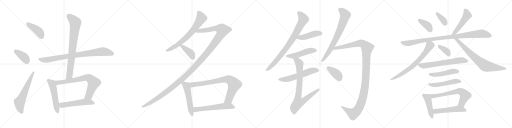
t = 0.00 s
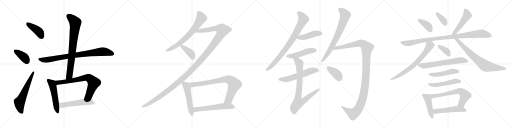
t = 5.32 s
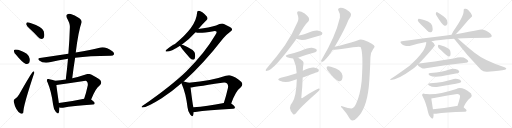
t = 10.64 s
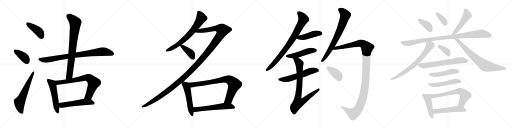
t = 15.96 s
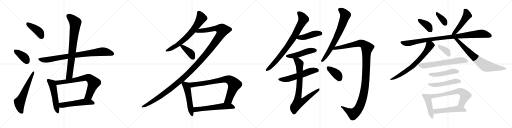
t = 21.28 s
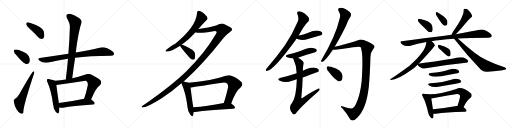
t = 26.60 s

The animated SVG that drew these frames (rendered in a browser with its animation timeline set to each time). Animation: 35 CSS @keyframes rules; one cycle of 26.60 s.

<svg version="1.1" viewBox="0 0 4096 1024" xmlns="http://www.w3.org/2000/svg">
  <g stroke="lightgray" stroke-dasharray="1,1" stroke-width="1" transform="scale(4, 4)">
    <line x1="0" y1="0" x2="256" y2="256"></line>
    <line x1="256" y1="0" x2="0" y2="256"></line>
    <line x1="128" y1="0" x2="128" y2="256"></line>
    <line x1="0" y1="128" x2="256" y2="128"></line>
    <line x1="256" y1="0" x2="512" y2="256"></line>
    <line x1="512" y1="0" x2="256" y2="256"></line>
    <line x1="384" y1="0" x2="384" y2="256"></line>
    <line x1="256" y1="128" x2="512" y2="128"></line>
    <line x1="512" y1="0" x2="768" y2="256"></line>
    <line x1="768" y1="0" x2="512" y2="256"></line>
    <line x1="640" y1="0" x2="640" y2="256"></line>
    <line x1="512" y1="128" x2="768" y2="128"></line>
    <line x1="768" y1="0" x2="1024" y2="256"></line>
    <line x1="1024" y1="0" x2="768" y2="256"></line>
    <line x1="896" y1="0" x2="896" y2="256"></line>
    <line x1="768" y1="128" x2="1024" y2="128"></line>
  </g>
<g transform="scale(1, -1) translate(0, -850)">
   <style type="text/css">
    @keyframes keyframes0 {
      from {
       stroke: black;
       stroke-dashoffset: 413;
       stroke-width: 128;
       }
       57% {
       animation-timing-function: step-end;
       stroke: black;
       stroke-dashoffset: 0;
       stroke-width: 128;
       }
       to {
       stroke: black;
       stroke-width: 1024;
       }
       }
       #make-me-a-hanzi-animation-0 {
         animation: keyframes0 0.586100s both;
         animation-delay: 0.000000s;
         animation-timing-function: linear;
       }
    @keyframes keyframes1 {
      from {
       stroke: black;
       stroke-dashoffset: 377;
       stroke-width: 128;
       }
       55% {
       animation-timing-function: step-end;
       stroke: black;
       stroke-dashoffset: 0;
       stroke-width: 128;
       }
       to {
       stroke: black;
       stroke-width: 1024;
       }
       }
       #make-me-a-hanzi-animation-1 {
         animation: keyframes1 0.556803s both;
         animation-delay: 0.586100s;
         animation-timing-function: linear;
       }
    @keyframes keyframes2 {
      from {
       stroke: black;
       stroke-dashoffset: 603;
       stroke-width: 128;
       }
       66% {
       animation-timing-function: step-end;
       stroke: black;
       stroke-dashoffset: 0;
       stroke-width: 128;
       }
       to {
       stroke: black;
       stroke-width: 1024;
       }
       }
       #make-me-a-hanzi-animation-2 {
         animation: keyframes2 0.740723s both;
         animation-delay: 1.142903s;
         animation-timing-function: linear;
       }
    @keyframes keyframes3 {
      from {
       stroke: black;
       stroke-dashoffset: 847;
       stroke-width: 128;
       }
       73% {
       animation-timing-function: step-end;
       stroke: black;
       stroke-dashoffset: 0;
       stroke-width: 128;
       }
       to {
       stroke: black;
       stroke-width: 1024;
       }
       }
       #make-me-a-hanzi-animation-3 {
         animation: keyframes3 0.939290s both;
         animation-delay: 1.883626s;
         animation-timing-function: linear;
       }
    @keyframes keyframes4 {
      from {
       stroke: black;
       stroke-dashoffset: 786;
       stroke-width: 128;
       }
       72% {
       animation-timing-function: step-end;
       stroke: black;
       stroke-dashoffset: 0;
       stroke-width: 128;
       }
       to {
       stroke: black;
       stroke-width: 1024;
       }
       }
       #make-me-a-hanzi-animation-4 {
         animation: keyframes4 0.889648s both;
         animation-delay: 2.822916s;
         animation-timing-function: linear;
       }
    @keyframes keyframes5 {
      from {
       stroke: black;
       stroke-dashoffset: 527;
       stroke-width: 128;
       }
       63% {
       animation-timing-function: step-end;
       stroke: black;
       stroke-dashoffset: 0;
       stroke-width: 128;
       }
       to {
       stroke: black;
       stroke-width: 1024;
       }
       }
       #make-me-a-hanzi-animation-5 {
         animation: keyframes5 0.678874s both;
         animation-delay: 3.712564s;
         animation-timing-function: linear;
       }
    @keyframes keyframes6 {
      from {
       stroke: black;
       stroke-dashoffset: 725;
       stroke-width: 128;
       }
       70% {
       animation-timing-function: step-end;
       stroke: black;
       stroke-dashoffset: 0;
       stroke-width: 128;
       }
       to {
       stroke: black;
       stroke-width: 1024;
       }
       }
       #make-me-a-hanzi-animation-6 {
         animation: keyframes6 0.840007s both;
         animation-delay: 4.391438s;
         animation-timing-function: linear;
       }
    @keyframes keyframes7 {
      from {
       stroke: black;
       stroke-dashoffset: 533;
       stroke-width: 128;
       }
       63% {
       animation-timing-function: step-end;
       stroke: black;
       stroke-dashoffset: 0;
       stroke-width: 128;
       }
       to {
       stroke: black;
       stroke-width: 1024;
       }
       }
       #make-me-a-hanzi-animation-7 {
         animation: keyframes7 0.683757s both;
         animation-delay: 5.231445s;
         animation-timing-function: linear;
       }
    @keyframes keyframes8 {
      from {
       stroke: black;
       stroke-dashoffset: 687;
       stroke-width: 128;
       }
       69% {
       animation-timing-function: step-end;
       stroke: black;
       stroke-dashoffset: 0;
       stroke-width: 128;
       }
       to {
       stroke: black;
       stroke-width: 1024;
       }
       }
       #make-me-a-hanzi-animation-8 {
         animation: keyframes8 0.809082s both;
         animation-delay: 5.915202s;
         animation-timing-function: linear;
       }
    @keyframes keyframes9 {
      from {
       stroke: black;
       stroke-dashoffset: 1370;
       stroke-width: 128;
       }
       82% {
       animation-timing-function: step-end;
       stroke: black;
       stroke-dashoffset: 0;
       stroke-width: 128;
       }
       to {
       stroke: black;
       stroke-width: 1024;
       }
       }
       #make-me-a-hanzi-animation-9 {
         animation: keyframes9 1.364909s both;
         animation-delay: 6.724284s;
         animation-timing-function: linear;
       }
    @keyframes keyframes10 {
      from {
       stroke: black;
       stroke-dashoffset: 397;
       stroke-width: 128;
       }
       56% {
       animation-timing-function: step-end;
       stroke: black;
       stroke-dashoffset: 0;
       stroke-width: 128;
       }
       to {
       stroke: black;
       stroke-width: 1024;
       }
       }
       #make-me-a-hanzi-animation-10 {
         animation: keyframes10 0.573079s both;
         animation-delay: 8.089193s;
         animation-timing-function: linear;
       }
    @keyframes keyframes11 {
      from {
       stroke: black;
       stroke-dashoffset: 527;
       stroke-width: 128;
       }
       63% {
       animation-timing-function: step-end;
       stroke: black;
       stroke-dashoffset: 0;
       stroke-width: 128;
       }
       to {
       stroke: black;
       stroke-width: 1024;
       }
       }
       #make-me-a-hanzi-animation-11 {
         animation: keyframes11 0.678874s both;
         animation-delay: 8.662272s;
         animation-timing-function: linear;
       }
    @keyframes keyframes12 {
      from {
       stroke: black;
       stroke-dashoffset: 801;
       stroke-width: 128;
       }
       72% {
       animation-timing-function: step-end;
       stroke: black;
       stroke-dashoffset: 0;
       stroke-width: 128;
       }
       to {
       stroke: black;
       stroke-width: 1024;
       }
       }
       #make-me-a-hanzi-animation-12 {
         animation: keyframes12 0.901855s both;
         animation-delay: 9.341146s;
         animation-timing-function: linear;
       }
    @keyframes keyframes13 {
      from {
       stroke: black;
       stroke-dashoffset: 581;
       stroke-width: 128;
       }
       65% {
       animation-timing-function: step-end;
       stroke: black;
       stroke-dashoffset: 0;
       stroke-width: 128;
       }
       to {
       stroke: black;
       stroke-width: 1024;
       }
       }
       #make-me-a-hanzi-animation-13 {
         animation: keyframes13 0.722819s both;
         animation-delay: 10.243001s;
         animation-timing-function: linear;
       }
    @keyframes keyframes14 {
      from {
       stroke: black;
       stroke-dashoffset: 821;
       stroke-width: 128;
       }
       73% {
       animation-timing-function: step-end;
       stroke: black;
       stroke-dashoffset: 0;
       stroke-width: 128;
       }
       to {
       stroke: black;
       stroke-width: 1024;
       }
       }
       #make-me-a-hanzi-animation-14 {
         animation: keyframes14 0.918132s both;
         animation-delay: 10.965820s;
         animation-timing-function: linear;
       }
    @keyframes keyframes15 {
      from {
       stroke: black;
       stroke-dashoffset: 447;
       stroke-width: 128;
       }
       59% {
       animation-timing-function: step-end;
       stroke: black;
       stroke-dashoffset: 0;
       stroke-width: 128;
       }
       to {
       stroke: black;
       stroke-width: 1024;
       }
       }
       #make-me-a-hanzi-animation-15 {
         animation: keyframes15 0.613770s both;
         animation-delay: 11.883952s;
         animation-timing-function: linear;
       }
    @keyframes keyframes16 {
      from {
       stroke: black;
       stroke-dashoffset: 486;
       stroke-width: 128;
       }
       61% {
       animation-timing-function: step-end;
       stroke: black;
       stroke-dashoffset: 0;
       stroke-width: 128;
       }
       to {
       stroke: black;
       stroke-width: 1024;
       }
       }
       #make-me-a-hanzi-animation-16 {
         animation: keyframes16 0.645508s both;
         animation-delay: 12.497722s;
         animation-timing-function: linear;
       }
    @keyframes keyframes17 {
      from {
       stroke: black;
       stroke-dashoffset: 571;
       stroke-width: 128;
       }
       65% {
       animation-timing-function: step-end;
       stroke: black;
       stroke-dashoffset: 0;
       stroke-width: 128;
       }
       to {
       stroke: black;
       stroke-width: 1024;
       }
       }
       #make-me-a-hanzi-animation-17 {
         animation: keyframes17 0.714681s both;
         animation-delay: 13.143230s;
         animation-timing-function: linear;
       }
    @keyframes keyframes18 {
      from {
       stroke: black;
       stroke-dashoffset: 818;
       stroke-width: 128;
       }
       73% {
       animation-timing-function: step-end;
       stroke: black;
       stroke-dashoffset: 0;
       stroke-width: 128;
       }
       to {
       stroke: black;
       stroke-width: 1024;
       }
       }
       #make-me-a-hanzi-animation-18 {
         animation: keyframes18 0.915690s both;
         animation-delay: 13.857911s;
         animation-timing-function: linear;
       }
    @keyframes keyframes19 {
      from {
       stroke: black;
       stroke-dashoffset: 729;
       stroke-width: 128;
       }
       70% {
       animation-timing-function: step-end;
       stroke: black;
       stroke-dashoffset: 0;
       stroke-width: 128;
       }
       to {
       stroke: black;
       stroke-width: 1024;
       }
       }
       #make-me-a-hanzi-animation-19 {
         animation: keyframes19 0.843262s both;
         animation-delay: 14.773601s;
         animation-timing-function: linear;
       }
    @keyframes keyframes20 {
      from {
       stroke: black;
       stroke-dashoffset: 1211;
       stroke-width: 128;
       }
       80% {
       animation-timing-function: step-end;
       stroke: black;
       stroke-dashoffset: 0;
       stroke-width: 128;
       }
       to {
       stroke: black;
       stroke-width: 1024;
       }
       }
       #make-me-a-hanzi-animation-20 {
         animation: keyframes20 1.235514s both;
         animation-delay: 15.616863s;
         animation-timing-function: linear;
       }
    @keyframes keyframes21 {
      from {
       stroke: black;
       stroke-dashoffset: 379;
       stroke-width: 128;
       }
       55% {
       animation-timing-function: step-end;
       stroke: black;
       stroke-dashoffset: 0;
       stroke-width: 128;
       }
       to {
       stroke: black;
       stroke-width: 1024;
       }
       }
       #make-me-a-hanzi-animation-21 {
         animation: keyframes21 0.558431s both;
         animation-delay: 16.852377s;
         animation-timing-function: linear;
       }
    @keyframes keyframes22 {
      from {
       stroke: black;
       stroke-dashoffset: 382;
       stroke-width: 128;
       }
       55% {
       animation-timing-function: step-end;
       stroke: black;
       stroke-dashoffset: 0;
       stroke-width: 128;
       }
       to {
       stroke: black;
       stroke-width: 1024;
       }
       }
       #make-me-a-hanzi-animation-22 {
         animation: keyframes22 0.560872s both;
         animation-delay: 17.410808s;
         animation-timing-function: linear;
       }
    @keyframes keyframes23 {
      from {
       stroke: black;
       stroke-dashoffset: 358;
       stroke-width: 128;
       }
       54% {
       animation-timing-function: step-end;
       stroke: black;
       stroke-dashoffset: 0;
       stroke-width: 128;
       }
       to {
       stroke: black;
       stroke-width: 1024;
       }
       }
       #make-me-a-hanzi-animation-23 {
         animation: keyframes23 0.541341s both;
         animation-delay: 17.971680s;
         animation-timing-function: linear;
       }
    @keyframes keyframes24 {
      from {
       stroke: black;
       stroke-dashoffset: 494;
       stroke-width: 128;
       }
       62% {
       animation-timing-function: step-end;
       stroke: black;
       stroke-dashoffset: 0;
       stroke-width: 128;
       }
       to {
       stroke: black;
       stroke-width: 1024;
       }
       }
       #make-me-a-hanzi-animation-24 {
         animation: keyframes24 0.652018s both;
         animation-delay: 18.513021s;
         animation-timing-function: linear;
       }
    @keyframes keyframes25 {
      from {
       stroke: black;
       stroke-dashoffset: 974;
       stroke-width: 128;
       }
       76% {
       animation-timing-function: step-end;
       stroke: black;
       stroke-dashoffset: 0;
       stroke-width: 128;
       }
       to {
       stroke: black;
       stroke-width: 1024;
       }
       }
       #make-me-a-hanzi-animation-25 {
         animation: keyframes25 1.042643s both;
         animation-delay: 19.165039s;
         animation-timing-function: linear;
       }
    @keyframes keyframes26 {
      from {
       stroke: black;
       stroke-dashoffset: 706;
       stroke-width: 128;
       }
       70% {
       animation-timing-function: step-end;
       stroke: black;
       stroke-dashoffset: 0;
       stroke-width: 128;
       }
       to {
       stroke: black;
       stroke-width: 1024;
       }
       }
       #make-me-a-hanzi-animation-26 {
         animation: keyframes26 0.824544s both;
         animation-delay: 20.207682s;
         animation-timing-function: linear;
       }
    @keyframes keyframes27 {
      from {
       stroke: black;
       stroke-dashoffset: 744;
       stroke-width: 128;
       }
       71% {
       animation-timing-function: step-end;
       stroke: black;
       stroke-dashoffset: 0;
       stroke-width: 128;
       }
       to {
       stroke: black;
       stroke-width: 1024;
       }
       }
       #make-me-a-hanzi-animation-27 {
         animation: keyframes27 0.855469s both;
         animation-delay: 21.032226s;
         animation-timing-function: linear;
       }
    @keyframes keyframes28 {
      from {
       stroke: black;
       stroke-dashoffset: 369;
       stroke-width: 128;
       }
       55% {
       animation-timing-function: step-end;
       stroke: black;
       stroke-dashoffset: 0;
       stroke-width: 128;
       }
       to {
       stroke: black;
       stroke-width: 1024;
       }
       }
       #make-me-a-hanzi-animation-28 {
         animation: keyframes28 0.550293s both;
         animation-delay: 21.887695s;
         animation-timing-function: linear;
       }
    @keyframes keyframes29 {
      from {
       stroke: black;
       stroke-dashoffset: 649;
       stroke-width: 128;
       }
       68% {
       animation-timing-function: step-end;
       stroke: black;
       stroke-dashoffset: 0;
       stroke-width: 128;
       }
       to {
       stroke: black;
       stroke-width: 1024;
       }
       }
       #make-me-a-hanzi-animation-29 {
         animation: keyframes29 0.778158s both;
         animation-delay: 22.437988s;
         animation-timing-function: linear;
       }
    @keyframes keyframes30 {
      from {
       stroke: black;
       stroke-dashoffset: 482;
       stroke-width: 128;
       }
       61% {
       animation-timing-function: step-end;
       stroke: black;
       stroke-dashoffset: 0;
       stroke-width: 128;
       }
       to {
       stroke: black;
       stroke-width: 1024;
       }
       }
       #make-me-a-hanzi-animation-30 {
         animation: keyframes30 0.642253s both;
         animation-delay: 23.216146s;
         animation-timing-function: linear;
       }
    @keyframes keyframes31 {
      from {
       stroke: black;
       stroke-dashoffset: 502;
       stroke-width: 128;
       }
       62% {
       animation-timing-function: step-end;
       stroke: black;
       stroke-dashoffset: 0;
       stroke-width: 128;
       }
       to {
       stroke: black;
       stroke-width: 1024;
       }
       }
       #make-me-a-hanzi-animation-31 {
         animation: keyframes31 0.658529s both;
         animation-delay: 23.858399s;
         animation-timing-function: linear;
       }
    @keyframes keyframes32 {
      from {
       stroke: black;
       stroke-dashoffset: 449;
       stroke-width: 128;
       }
       59% {
       animation-timing-function: step-end;
       stroke: black;
       stroke-dashoffset: 0;
       stroke-width: 128;
       }
       to {
       stroke: black;
       stroke-width: 1024;
       }
       }
       #make-me-a-hanzi-animation-32 {
         animation: keyframes32 0.615397s both;
         animation-delay: 24.516928s;
         animation-timing-function: linear;
       }
    @keyframes keyframes33 {
      from {
       stroke: black;
       stroke-dashoffset: 674;
       stroke-width: 128;
       }
       69% {
       animation-timing-function: step-end;
       stroke: black;
       stroke-dashoffset: 0;
       stroke-width: 128;
       }
       to {
       stroke: black;
       stroke-width: 1024;
       }
       }
       #make-me-a-hanzi-animation-33 {
         animation: keyframes33 0.798503s both;
         animation-delay: 25.132325s;
         animation-timing-function: linear;
       }
    @keyframes keyframes34 {
      from {
       stroke: black;
       stroke-dashoffset: 514;
       stroke-width: 128;
       }
       63% {
       animation-timing-function: step-end;
       stroke: black;
       stroke-dashoffset: 0;
       stroke-width: 128;
       }
       to {
       stroke: black;
       stroke-width: 1024;
       }
       }
       #make-me-a-hanzi-animation-34 {
         animation: keyframes34 0.668294s both;
         animation-delay: 25.930828s;
         animation-timing-function: linear;
       }
</style>
<path d="M 240.0 617.5 Q 271.0 589.5 304.0 553.5 Q 317.0 538.5 334.0 538.5 Q 346.0 538.5 352.0 552.5 Q 358.0 567.5 350.0 599.5 Q 341.0 635.5 238.0 668.5 Q 222.0 672.5 215.0 670.5 Q 209.0 666.5 210.0 653.5 Q 214.0 641.5 240.0 617.5 Z" fill="lightgray"></path> 
<path d="M 130.0 409.5 Q 175.0 352.5 207.0 338.5 Q 223.0 334.5 234.0 348.5 Q 241.0 361.5 238.0 379.5 Q 232.0 404.5 214.0 419.5 Q 163.0 453.5 125.0 454.5 Q 121.0 454.5 117.0 452.5 Q 110.0 451.5 112.0 437.5 Q 113.0 424.5 130.0 409.5 Z" fill="lightgray"></path> 
<path d="M 119.0 57.5 Q 107.0 53.5 110.0 36.5 Q 126.0 -36.5 163.0 -55.5 Q 170.0 -61.5 180.0 -58.5 Q 187.0 -57.5 188.0 -31.5 Q 194.0 23.5 269.0 251.5 Q 276.0 267.5 274.0 273.5 Q 273.0 283.5 264.0 276.5 Q 252.0 269.5 154.0 96.5 Q 144.0 77.5 119.0 57.5 Z" fill="lightgray"></path> 
<path d="M 601.0 388.5 Q 712.0 403.5 886.0 404.5 Q 907.0 405.5 911.0 414.5 Q 917.0 426.5 899.0 440.5 Q 845.0 479.5 805.0 470.5 Q 730.0 452.5 606.0 430.5 L 547.0 420.5 Q 441.0 404.5 319.0 386.5 Q 297.0 383.5 314.0 366.5 Q 347.0 338.5 407.0 353.5 Q 470.0 371.5 544.0 380.5 L 601.0 388.5 Z" fill="lightgray"></path> 
<path d="M 578.0 223.5 Q 588.0 308.5 601.0 388.5 L 606.0 430.5 Q 627.0 601.5 653.0 672.5 Q 657.0 685.5 635.0 704.5 Q 595.0 729.5 566.0 737.5 Q 547.0 743.5 537.0 733.5 Q 527.0 726.5 535.0 706.5 Q 560.0 663.5 559.0 634.5 Q 556.0 531.5 547.0 420.5 L 544.0 380.5 Q 537.0 301.5 526.0 214.5 C 522.0 184.5 574.0 193.5 578.0 223.5 Z" fill="lightgray"></path> 
<path d="M 441.0 203.5 Q 428.0 210.5 395.0 216.5 Q 382.0 220.5 378.0 215.5 Q 371.0 208.5 380.0 191.5 Q 410.0 122.5 425.0 12.5 Q 428.0 -21.5 446.0 -43.5 Q 465.0 -67.5 470.0 -51.5 Q 476.0 -35.5 475.0 -9.5 L 471.0 25.5 Q 455.0 133.5 451.0 169.5 C 448.0 199.5 447.0 200.5 441.0 203.5 Z" fill="lightgray"></path> 
<path d="M 526.0 214.5 Q 483.0 208.5 441.0 203.5 C 411.0 199.5 421.0 165.5 451.0 169.5 Q 568.0 185.5 685.0 203.5 Q 691.0 202.5 695.0 197.5 Q 705.0 187.5 702.0 166.5 Q 689.0 106.5 673.0 59.5 C 664.0 30.5 718.0 25.5 729.0 53.5 Q 765.0 146.5 799.0 168.5 Q 818.0 187.5 803.0 208.5 Q 785.0 224.5 729.0 253.5 Q 710.0 263.5 685.0 254.5 Q 628.0 235.5 578.0 223.5 L 526.0 214.5 Z" fill="lightgray"></path> 
<path d="M 475.0 -9.5 Q 490.0 -13.5 504.0 -11.5 Q 580.0 3.5 744.0 13.5 Q 756.0 14.5 758.0 24.5 Q 758.0 33.5 729.0 53.5 C 710.0 67.5 702.0 65.5 673.0 59.5 Q 561.0 35.5 471.0 25.5 C 441.0 22.5 446.0 -3.5 475.0 -9.5 Z" fill="lightgray"></path> 
<path d="M 1586.5 618.0 Q 1620.5 658.0 1653.5 690.0 Q 1666.5 702.0 1654.5 719.0 Q 1615.5 761.0 1589.5 764.0 Q 1576.5 763.0 1576.5 748.0 Q 1570.5 636.0 1399.5 499.0 Q 1377.5 493.0 1328.5 450.0 Q 1318.5 437.0 1334.5 438.0 Q 1368.5 438.0 1440.5 485.0 L 1453.5 493.0 Q 1517.5 538.0 1564.5 592.0 L 1586.5 618.0 Z" fill="lightgray"></path> 
<path d="M 1469.5 199.0 Q 1629.5 343.0 1784.5 543.0 Q 1806.5 571.0 1844.5 599.0 Q 1860.5 609.0 1855.5 619.0 Q 1854.5 629.0 1791.5 658.0 Q 1773.5 668.0 1728.5 646.0 Q 1671.5 630.0 1586.5 618.0 C 1556.5 614.0 1534.5 596.0 1564.5 592.0 Q 1591.5 579.0 1707.5 601.0 Q 1726.5 605.0 1732.5 597.0 Q 1736.5 590.0 1722.5 570.0 Q 1637.5 425.0 1493.5 283.0 Q 1372.5 165.0 1140.5 4.0 Q 1124.5 -8.0 1139.5 -9.0 Q 1175.5 -9.0 1293.5 65.0 Q 1386.5 126.0 1451.5 184.0 L 1469.5 199.0 Z" fill="lightgray"></path> 
<path d="M 1440.5 485.0 Q 1440.5 476.0 1508.5 399.0 Q 1512.5 393.0 1519.5 386.0 Q 1529.5 373.0 1543.5 373.0 Q 1553.5 372.0 1558.5 383.0 Q 1564.5 395.0 1559.5 422.0 Q 1555.5 452.0 1464.5 490.0 Q 1458.5 493.0 1453.5 493.0 C 1436.5 495.0 1436.5 495.0 1440.5 485.0 Z" fill="lightgray"></path> 
<path d="M 1510.5 188.0 Q 1498.5 194.0 1469.5 199.0 C 1442.5 204.0 1442.5 204.0 1451.5 184.0 Q 1452.5 180.0 1455.5 175.0 Q 1486.5 105.0 1500.5 -9.0 Q 1503.5 -43.0 1521.5 -66.0 Q 1539.5 -88.0 1544.5 -73.0 Q 1548.5 -63.0 1549.5 -47.0 L 1547.5 -8.0 Q 1541.5 10.0 1524.5 151.0 C 1520.5 181.0 1520.5 184.0 1510.5 188.0 Z" fill="lightgray"></path> 
<path d="M 1849.5 22.0 Q 1883.5 121.0 1926.5 153.0 Q 1947.5 174.0 1931.5 195.0 Q 1882.5 237.0 1838.5 248.0 Q 1822.5 251.0 1806.5 245.0 Q 1695.5 206.0 1510.5 188.0 C 1480.5 185.0 1494.5 147.0 1524.5 151.0 Q 1527.5 151.0 1777.5 189.0 Q 1805.5 195.0 1816.5 182.0 Q 1828.5 170.0 1823.5 146.0 Q 1808.5 80.0 1790.5 27.0 C 1781.5 -1.0 1839.5 -6.0 1849.5 22.0 Z" fill="lightgray"></path> 
<path d="M 1549.5 -47.0 Q 1555.5 -47.0 1562.5 -46.0 Q 1659.5 -30.0 1865.5 -20.0 Q 1878.5 -19.0 1879.5 -9.0 Q 1880.5 0.0 1849.5 22.0 C 1832.5 35.0 1820.5 32.0 1790.5 27.0 Q 1654.5 2.0 1547.5 -8.0 C 1517.5 -11.0 1519.5 -49.0 1549.5 -47.0 Z" fill="lightgray"></path> 
<path d="M 2389.5 565.5 Q 2432.5 647.5 2466.5 678.5 Q 2476.5 688.5 2471.5 703.5 Q 2467.5 716.5 2437.5 741.5 Q 2409.5 760.5 2390.5 760.5 Q 2371.5 759.5 2379.5 735.5 Q 2394.5 701.5 2380.5 673.5 Q 2340.5 577.5 2279.5 488.5 Q 2219.5 403.5 2139.5 309.5 Q 2129.5 299.5 2126.5 292.5 Q 2122.5 280.5 2137.5 283.5 Q 2189.5 289.5 2365.5 530.5 Q 2366.5 536.5 2371.5 539.5 L 2389.5 565.5 Z" fill="lightgray"></path> 
<path d="M 2371.5 539.5 Q 2413.5 521.5 2470.5 540.5 Q 2510.5 550.5 2552.5 563.5 Q 2571.5 569.5 2574.5 572.5 Q 2581.5 581.5 2577.5 589.5 Q 2568.5 601.5 2537.5 605.5 Q 2515.5 608.5 2439.5 578.5 Q 2438.5 578.5 2389.5 565.5 C 2360.5 557.5 2343.5 550.5 2371.5 539.5 Z" fill="lightgray"></path> 
<path d="M 2384.5 387.5 Q 2391.5 393.5 2501.5 425.5 Q 2526.5 434.5 2530.5 438.5 Q 2537.5 447.5 2532.5 454.5 Q 2525.5 464.5 2495.5 468.5 Q 2471.5 471.5 2403.5 442.5 Q 2352.5 424.5 2305.5 414.5 Q 2271.5 404.5 2297.5 391.5 Q 2315.5 382.5 2345.5 382.5 L 2384.5 387.5 Z" fill="lightgray"></path> 
<path d="M 2421.5 230.5 Q 2544.5 275.5 2546.5 276.5 Q 2553.5 286.5 2549.5 293.5 Q 2540.5 305.5 2510.5 309.5 Q 2483.5 312.5 2422.5 284.5 L 2373.5 263.5 Q 2366.5 262.5 2360.5 259.5 Q 2308.5 241.5 2246.5 228.5 Q 2209.5 218.5 2238.5 204.5 Q 2283.5 185.5 2338.5 204.5 Q 2354.5 210.5 2374.5 215.5 L 2421.5 230.5 Z" fill="lightgray"></path> 
<path d="M 2374.5 215.5 Q 2370.5 79.5 2339.5 31.5 Q 2297.5 -14.5 2343.5 -62.5 L 2345.5 -63.5 Q 2358.5 -70.5 2369.5 -54.5 Q 2385.5 -23.5 2534.5 108.5 Q 2553.5 121.5 2556.5 131.5 Q 2560.5 141.5 2550.5 141.5 Q 2534.5 140.5 2419.5 66.5 Q 2412.5 62.5 2410.5 68.5 Q 2419.5 156.5 2421.5 230.5 L 2422.5 284.5 Q 2422.5 312.5 2427.5 335.5 Q 2431.5 348.5 2423.5 359.5 Q 2404.5 378.5 2384.5 387.5 C 2358.5 402.5 2333.5 410.5 2345.5 382.5 Q 2345.5 378.5 2349.5 372.5 Q 2373.5 321.5 2373.5 263.5 L 2374.5 215.5 Z" fill="lightgray"></path> 
<path d="M 2677.5 475.5 Q 2734.5 572.5 2770.5 650.5 Q 2786.5 695.5 2804.5 718.5 Q 2811.5 730.5 2805.5 743.5 Q 2799.5 756.5 2766.5 775.5 Q 2735.5 790.5 2716.5 786.5 Q 2697.5 782.5 2709.5 760.5 Q 2725.5 735.5 2719.5 710.5 Q 2700.5 628.5 2664.5 547.5 Q 2630.5 469.5 2578.5 382.5 Q 2569.5 369.5 2568.5 363.5 Q 2567.5 351.5 2580.5 356.5 Q 2604.5 365.5 2662.5 452.5 L 2677.5 475.5 Z" fill="lightgray"></path> 
<path d="M 2812.5 -17.5 Q 2800.5 -20.5 2737.5 -0.5 Q 2727.5 3.5 2727.5 -2.5 Q 2726.5 -6.5 2738.5 -16.5 Q 2777.5 -62.5 2794.5 -93.5 Q 2804.5 -112.5 2816.5 -113.5 Q 2838.5 -114.5 2857.5 -91.5 Q 2930.5 -25.5 2950.5 155.5 Q 2959.5 252.5 2963.5 391.5 Q 2962.5 428.5 2984.5 456.5 Q 2997.5 469.5 2996.5 479.5 Q 2995.5 486.5 2974.5 500.5 Q 2946.5 519.5 2909.5 530.5 Q 2881.5 537.5 2863.5 528.5 Q 2847.5 521.5 2808.5 509.5 Q 2753.5 493.5 2715.5 484.5 Q 2693.5 480.5 2677.5 475.5 C 2648.5 468.5 2632.5 452.5 2662.5 452.5 Q 2695.5 448.5 2824.5 471.5 Q 2875.5 480.5 2884.5 473.5 Q 2908.5 430.5 2893.5 201.5 Q 2881.5 90.5 2849.5 21.5 Q 2833.5 -15.5 2812.5 -17.5 Z" fill="lightgray"></path> 
<path d="M 2631.5 273.5 Q 2673.5 216.5 2707.5 200.5 Q 2723.5 196.5 2734.5 210.5 Q 2741.5 223.5 2740.5 243.5 Q 2734.5 270.5 2715.5 285.5 Q 2694.5 301.5 2647.5 315.5 Q 2628.5 322.5 2618.5 318.5 Q 2611.5 317.5 2613.5 303.5 Q 2614.5 290.5 2631.5 273.5 Z" fill="lightgray"></path> 
<path d="M 3369.5 653.0 Q 3393.5 631.0 3418.5 605.0 Q 3430.5 592.0 3444.5 593.0 Q 3454.5 593.0 3459.5 605.0 Q 3463.5 618.0 3457.5 645.0 Q 3453.5 664.0 3424.5 678.0 Q 3361.5 702.0 3346.5 699.0 Q 3342.5 695.0 3342.5 684.0 Q 3345.5 674.0 3369.5 653.0 Z" fill="lightgray"></path> 
<path d="M 3489.5 730.0 Q 3535.5 651.0 3556.5 645.0 Q 3568.5 641.0 3577.5 657.0 Q 3581.5 667.0 3576.5 688.0 Q 3569.5 707.0 3547.5 721.0 Q 3513.5 746.0 3498.5 753.0 Q 3491.5 757.0 3487.5 746.0 Q 3484.5 739.0 3489.5 730.0 Z" fill="lightgray"></path> 
<path d="M 3646.5 577.0 Q 3688.5 620.0 3726.5 667.0 Q 3741.5 686.0 3765.5 708.0 Q 3781.5 717.0 3775.5 728.0 Q 3769.5 746.0 3745.5 770.0 Q 3733.5 783.0 3716.5 780.0 Q 3706.5 777.0 3709.5 766.0 Q 3712.5 721.0 3626.5 601.0 Q 3616.5 585.0 3612.5 572.0 C 3602.5 544.0 3625.5 555.0 3646.5 577.0 Z" fill="lightgray"></path> 
<path d="M 3452.5 520.0 Q 3507.5 533.0 3633.5 541.0 L 3662.5 543.0 Q 3746.5 549.0 3909.5 549.0 Q 3928.5 549.0 3933.5 558.0 Q 3937.5 568.0 3922.5 582.0 Q 3873.5 621.0 3836.5 612.0 Q 3760.5 596.0 3646.5 577.0 L 3612.5 572.0 Q 3584.5 569.0 3556.5 564.0 Q 3399.5 545.0 3214.5 521.0 Q 3195.5 520.0 3209.5 503.0 Q 3222.5 490.0 3240.5 484.0 Q 3259.5 480.0 3276.5 483.0 Q 3340.5 502.0 3410.5 514.0 L 3452.5 520.0 Z" fill="lightgray"></path> 
<path d="M 3350.5 342.0 Q 3392.5 385.0 3455.5 457.0 Q 3477.5 484.0 3479.5 486.0 Q 3475.5 507.0 3452.5 520.0 C 3427.5 537.0 3413.5 544.0 3410.5 514.0 Q 3410.5 442.0 3276.5 325.0 Q 3186.5 259.0 3124.5 218.0 Q 3117.5 214.0 3125.5 211.0 Q 3182.5 211.0 3298.5 296.0 Q 3314.5 309.0 3332.5 325.0 Q 3335.5 329.0 3339.5 332.0 L 3350.5 342.0 Z" fill="lightgray"></path> 
<path d="M 3633.5 541.0 Q 3634.5 538.0 3639.5 533.0 Q 3730.5 415.0 3847.5 292.0 Q 3868.5 273.0 3899.5 276.0 Q 4005.5 285.0 4039.5 293.0 Q 4049.5 296.0 4050.5 301.0 Q 4050.5 307.0 4036.5 313.0 Q 3876.5 365.0 3796.5 429.0 Q 3733.5 478.0 3662.5 543.0 C 3640.5 563.0 3615.5 565.0 3633.5 541.0 Z" fill="lightgray"></path> 
<path d="M 3526.5 450.0 Q 3577.5 399.0 3590.5 398.0 Q 3599.5 398.0 3603.5 409.0 Q 3607.5 421.0 3601.5 445.0 Q 3595.5 469.0 3524.5 489.0 Q 3511.5 493.0 3506.5 491.0 Q 3502.5 487.0 3503.5 477.0 Q 3504.5 467.0 3526.5 450.0 Z" fill="lightgray"></path> 
<path d="M 3339.5 332.0 Q 3343.5 323.0 3372.5 306.0 Q 3385.5 299.0 3406.5 304.0 Q 3571.5 334.0 3727.5 349.0 Q 3737.5 348.0 3746.5 359.0 Q 3747.5 369.0 3726.5 381.0 Q 3698.5 402.0 3628.5 383.0 Q 3466.5 356.0 3355.5 343.0 Q 3351.5 343.0 3350.5 342.0 C 3333.5 339.0 3333.5 339.0 3339.5 332.0 Z" fill="lightgray"></path> 
<path d="M 3445.5 266.0 Q 3415.5 262.0 3437.5 247.0 Q 3464.5 231.0 3531.5 240.0 Q 3580.5 249.0 3636.5 260.0 Q 3664.5 266.0 3669.5 269.0 Q 3676.5 276.0 3672.5 283.0 Q 3666.5 292.0 3643.5 298.0 Q 3619.5 304.0 3595.5 294.0 Q 3564.5 284.0 3528.5 277.0 Q 3491.5 270.0 3445.5 266.0 Z" fill="lightgray"></path> 
<path d="M 3441.5 184.0 Q 3413.5 180.0 3432.5 167.0 Q 3462.5 149.0 3505.5 156.0 Q 3575.5 168.0 3646.5 180.0 Q 3679.5 187.0 3684.5 191.0 Q 3691.5 197.0 3688.5 203.0 Q 3684.5 212.0 3661.5 218.0 Q 3639.5 224.0 3616.5 215.0 Q 3579.5 205.0 3538.5 195.0 Q 3493.5 188.0 3441.5 184.0 Z" fill="lightgray"></path> 
<path d="M 3406.5 98.0 Q 3400.5 99.0 3394.5 100.0 Q 3382.5 103.0 3379.5 98.0 Q 3372.5 91.0 3382.5 76.0 Q 3407.5 30.0 3424.5 -47.0 Q 3428.5 -69.0 3442.5 -85.0 Q 3460.5 -107.0 3465.5 -91.0 Q 3469.5 -79.0 3468.5 -60.0 L 3463.5 -24.0 Q 3453.5 40.0 3450.5 62.0 C 3446.5 91.0 3436.5 93.0 3406.5 98.0 Z" fill="lightgray"></path> 
<path d="M 3708.5 -7.0 Q 3735.5 50.0 3764.5 68.0 Q 3780.5 84.0 3768.5 102.0 Q 3693.5 163.0 3650.5 138.0 Q 3494.5 87.0 3406.5 98.0 C 3376.5 101.0 3421.5 56.0 3450.5 62.0 Q 3505.5 74.0 3644.5 97.0 Q 3666.5 101.0 3675.5 92.0 Q 3682.5 85.0 3679.5 71.0 Q 3670.5 34.0 3659.5 2.0 C 3650.5 -26.0 3695.5 -34.0 3708.5 -7.0 Z" fill="lightgray"></path> 
<path d="M 3468.5 -60.0 Q 3475.5 -61.0 3488.5 -60.0 Q 3561.5 -48.0 3719.5 -44.0 Q 3731.5 -43.0 3732.5 -34.0 Q 3733.5 -27.0 3708.5 -7.0 C 3696.5 3.0 3689.5 3.0 3659.5 2.0 Q 3655.5 3.0 3652.5 2.0 Q 3547.5 -17.0 3463.5 -24.0 C 3433.5 -27.0 3438.5 -58.0 3468.5 -60.0 Z" fill="lightgray"></path> 
      <clipPath id="make-me-a-hanzi-clip-0">
      <path d="M 240.0 617.5 Q 271.0 589.5 304.0 553.5 Q 317.0 538.5 334.0 538.5 Q 346.0 538.5 352.0 552.5 Q 358.0 567.5 350.0 599.5 Q 341.0 635.5 238.0 668.5 Q 222.0 672.5 215.0 670.5 Q 209.0 666.5 210.0 653.5 Q 214.0 641.5 240.0 617.5 Z" fill="lightgray"></path>
      </clipPath>
      <path clip-path="url(#make-me-a-hanzi-clip-0)" d="M 220.0 662.5 L 308.0 599.5 L 333.0 557.5 " fill="none" id="make-me-a-hanzi-animation-0" stroke-dasharray="285 570" stroke-linecap="round"></path>

      <clipPath id="make-me-a-hanzi-clip-1">
      <path d="M 130.0 409.5 Q 175.0 352.5 207.0 338.5 Q 223.0 334.5 234.0 348.5 Q 241.0 361.5 238.0 379.5 Q 232.0 404.5 214.0 419.5 Q 163.0 453.5 125.0 454.5 Q 121.0 454.5 117.0 452.5 Q 110.0 451.5 112.0 437.5 Q 113.0 424.5 130.0 409.5 Z" fill="lightgray"></path>
      </clipPath>
      <path clip-path="url(#make-me-a-hanzi-clip-1)" d="M 124.0 441.5 L 188.0 396.5 L 214.0 362.5 " fill="none" id="make-me-a-hanzi-animation-1" stroke-dasharray="249 498" stroke-linecap="round"></path>

      <clipPath id="make-me-a-hanzi-clip-2">
      <path d="M 119.0 57.5 Q 107.0 53.5 110.0 36.5 Q 126.0 -36.5 163.0 -55.5 Q 170.0 -61.5 180.0 -58.5 Q 187.0 -57.5 188.0 -31.5 Q 194.0 23.5 269.0 251.5 Q 276.0 267.5 274.0 273.5 Q 273.0 283.5 264.0 276.5 Q 252.0 269.5 154.0 96.5 Q 144.0 77.5 119.0 57.5 Z" fill="lightgray"></path>
      </clipPath>
      <path clip-path="url(#make-me-a-hanzi-clip-2)" d="M 175.0 -48.5 L 161.0 -17.5 L 156.0 31.5 L 268.0 270.5 " fill="none" id="make-me-a-hanzi-animation-2" stroke-dasharray="475 950" stroke-linecap="round"></path>

      <clipPath id="make-me-a-hanzi-clip-3">
      <path d="M 601.0 388.5 Q 712.0 403.5 886.0 404.5 Q 907.0 405.5 911.0 414.5 Q 917.0 426.5 899.0 440.5 Q 845.0 479.5 805.0 470.5 Q 730.0 452.5 606.0 430.5 L 547.0 420.5 Q 441.0 404.5 319.0 386.5 Q 297.0 383.5 314.0 366.5 Q 347.0 338.5 407.0 353.5 Q 470.0 371.5 544.0 380.5 L 601.0 388.5 Z" fill="lightgray"></path>
      </clipPath>
      <path clip-path="url(#make-me-a-hanzi-clip-3)" d="M 316.0 376.5 L 339.0 370.5 L 377.0 371.5 L 638.0 415.5 L 815.0 437.5 L 850.0 434.5 L 899.0 420.5 " fill="none" id="make-me-a-hanzi-animation-3" stroke-dasharray="719 1438" stroke-linecap="round"></path>

      <clipPath id="make-me-a-hanzi-clip-4">
      <path d="M 578.0 223.5 Q 588.0 308.5 601.0 388.5 L 606.0 430.5 Q 627.0 601.5 653.0 672.5 Q 657.0 685.5 635.0 704.5 Q 595.0 729.5 566.0 737.5 Q 547.0 743.5 537.0 733.5 Q 527.0 726.5 535.0 706.5 Q 560.0 663.5 559.0 634.5 Q 556.0 531.5 547.0 420.5 L 544.0 380.5 Q 537.0 301.5 526.0 214.5 C 522.0 184.5 574.0 193.5 578.0 223.5 Z" fill="lightgray"></path>
      </clipPath>
      <path clip-path="url(#make-me-a-hanzi-clip-4)" d="M 552.0 719.5 L 593.0 680.5 L 602.0 660.5 L 556.0 249.5 L 531.0 221.5 " fill="none" id="make-me-a-hanzi-animation-4" stroke-dasharray="658 1316" stroke-linecap="round"></path>

      <clipPath id="make-me-a-hanzi-clip-5">
      <path d="M 441.0 203.5 Q 428.0 210.5 395.0 216.5 Q 382.0 220.5 378.0 215.5 Q 371.0 208.5 380.0 191.5 Q 410.0 122.5 425.0 12.5 Q 428.0 -21.5 446.0 -43.5 Q 465.0 -67.5 470.0 -51.5 Q 476.0 -35.5 475.0 -9.5 L 471.0 25.5 Q 455.0 133.5 451.0 169.5 C 448.0 199.5 447.0 200.5 441.0 203.5 Z" fill="lightgray"></path>
      </clipPath>
      <path clip-path="url(#make-me-a-hanzi-clip-5)" d="M 385.0 208.5 L 418.0 178.5 L 459.0 -44.5 " fill="none" id="make-me-a-hanzi-animation-5" stroke-dasharray="399 798" stroke-linecap="round"></path>

      <clipPath id="make-me-a-hanzi-clip-6">
      <path d="M 526.0 214.5 Q 483.0 208.5 441.0 203.5 C 411.0 199.5 421.0 165.5 451.0 169.5 Q 568.0 185.5 685.0 203.5 Q 691.0 202.5 695.0 197.5 Q 705.0 187.5 702.0 166.5 Q 689.0 106.5 673.0 59.5 C 664.0 30.5 718.0 25.5 729.0 53.5 Q 765.0 146.5 799.0 168.5 Q 818.0 187.5 803.0 208.5 Q 785.0 224.5 729.0 253.5 Q 710.0 263.5 685.0 254.5 Q 628.0 235.5 578.0 223.5 L 526.0 214.5 Z" fill="lightgray"></path>
      </clipPath>
      <path clip-path="url(#make-me-a-hanzi-clip-6)" d="M 449.0 199.5 L 472.0 188.5 L 566.0 202.5 L 684.0 229.5 L 712.0 225.5 L 749.0 188.5 L 710.0 83.5 L 681.0 64.5 " fill="none" id="make-me-a-hanzi-animation-6" stroke-dasharray="597 1194" stroke-linecap="round"></path>

      <clipPath id="make-me-a-hanzi-clip-7">
      <path d="M 475.0 -9.5 Q 490.0 -13.5 504.0 -11.5 Q 580.0 3.5 744.0 13.5 Q 756.0 14.5 758.0 24.5 Q 758.0 33.5 729.0 53.5 C 710.0 67.5 702.0 65.5 673.0 59.5 Q 561.0 35.5 471.0 25.5 C 441.0 22.5 446.0 -3.5 475.0 -9.5 Z" fill="lightgray"></path>
      </clipPath>
      <path clip-path="url(#make-me-a-hanzi-clip-7)" d="M 479.0 20.5 L 495.0 8.5 L 669.0 33.5 L 720.0 33.5 L 749.0 24.5 " fill="none" id="make-me-a-hanzi-animation-7" stroke-dasharray="405 810" stroke-linecap="round"></path>

      <clipPath id="make-me-a-hanzi-clip-8">
      <path d="M 1586.5 618.0 Q 1620.5 658.0 1653.5 690.0 Q 1666.5 702.0 1654.5 719.0 Q 1615.5 761.0 1589.5 764.0 Q 1576.5 763.0 1576.5 748.0 Q 1570.5 636.0 1399.5 499.0 Q 1377.5 493.0 1328.5 450.0 Q 1318.5 437.0 1334.5 438.0 Q 1368.5 438.0 1440.5 485.0 L 1453.5 493.0 Q 1517.5 538.0 1564.5 592.0 L 1586.5 618.0 Z" fill="lightgray"></path>
      </clipPath>
      <path clip-path="url(#make-me-a-hanzi-clip-8)" d="M 1589.5 750.0 L 1610.5 704.0 L 1541.5 603.0 L 1448.5 513.0 L 1407.5 483.0 L 1338.5 447.0 " fill="none" id="make-me-a-hanzi-animation-8" stroke-dasharray="559 1118" stroke-linecap="round"></path>

      <clipPath id="make-me-a-hanzi-clip-9">
      <path d="M 1469.5 199.0 Q 1629.5 343.0 1784.5 543.0 Q 1806.5 571.0 1844.5 599.0 Q 1860.5 609.0 1855.5 619.0 Q 1854.5 629.0 1791.5 658.0 Q 1773.5 668.0 1728.5 646.0 Q 1671.5 630.0 1586.5 618.0 C 1556.5 614.0 1534.5 596.0 1564.5 592.0 Q 1591.5 579.0 1707.5 601.0 Q 1726.5 605.0 1732.5 597.0 Q 1736.5 590.0 1722.5 570.0 Q 1637.5 425.0 1493.5 283.0 Q 1372.5 165.0 1140.5 4.0 Q 1124.5 -8.0 1139.5 -9.0 Q 1175.5 -9.0 1293.5 65.0 Q 1386.5 126.0 1451.5 184.0 L 1469.5 199.0 Z" fill="lightgray"></path>
      </clipPath>
      <path clip-path="url(#make-me-a-hanzi-clip-9)" d="M 1569.5 595.0 L 1594.5 604.0 L 1668.5 611.0 L 1728.5 624.0 L 1765.5 619.0 L 1780.5 610.0 L 1762.5 570.0 L 1696.5 476.0 L 1626.5 390.0 L 1502.5 259.0 L 1411.5 178.0 L 1273.5 73.0 L 1142.5 -3.0 " fill="none" id="make-me-a-hanzi-animation-9" stroke-dasharray="1242 2484" stroke-linecap="round"></path>

      <clipPath id="make-me-a-hanzi-clip-10">
      <path d="M 1440.5 485.0 Q 1440.5 476.0 1508.5 399.0 Q 1512.5 393.0 1519.5 386.0 Q 1529.5 373.0 1543.5 373.0 Q 1553.5 372.0 1558.5 383.0 Q 1564.5 395.0 1559.5 422.0 Q 1555.5 452.0 1464.5 490.0 Q 1458.5 493.0 1453.5 493.0 C 1436.5 495.0 1436.5 495.0 1440.5 485.0 Z" fill="lightgray"></path>
      </clipPath>
      <path clip-path="url(#make-me-a-hanzi-clip-10)" d="M 1448.5 486.0 L 1527.5 422.0 L 1544.5 387.0 " fill="none" id="make-me-a-hanzi-animation-10" stroke-dasharray="269 538" stroke-linecap="round"></path>

      <clipPath id="make-me-a-hanzi-clip-11">
      <path d="M 1510.5 188.0 Q 1498.5 194.0 1469.5 199.0 C 1442.5 204.0 1442.5 204.0 1451.5 184.0 Q 1452.5 180.0 1455.5 175.0 Q 1486.5 105.0 1500.5 -9.0 Q 1503.5 -43.0 1521.5 -66.0 Q 1539.5 -88.0 1544.5 -73.0 Q 1548.5 -63.0 1549.5 -47.0 L 1547.5 -8.0 Q 1541.5 10.0 1524.5 151.0 C 1520.5 181.0 1520.5 184.0 1510.5 188.0 Z" fill="lightgray"></path>
      </clipPath>
      <path clip-path="url(#make-me-a-hanzi-clip-11)" d="M 1460.5 183.0 L 1488.5 166.0 L 1500.5 136.0 L 1533.5 -67.0 " fill="none" id="make-me-a-hanzi-animation-11" stroke-dasharray="399 798" stroke-linecap="round"></path>

      <clipPath id="make-me-a-hanzi-clip-12">
      <path d="M 1849.5 22.0 Q 1883.5 121.0 1926.5 153.0 Q 1947.5 174.0 1931.5 195.0 Q 1882.5 237.0 1838.5 248.0 Q 1822.5 251.0 1806.5 245.0 Q 1695.5 206.0 1510.5 188.0 C 1480.5 185.0 1494.5 147.0 1524.5 151.0 Q 1527.5 151.0 1777.5 189.0 Q 1805.5 195.0 1816.5 182.0 Q 1828.5 170.0 1823.5 146.0 Q 1808.5 80.0 1790.5 27.0 C 1781.5 -1.0 1839.5 -6.0 1849.5 22.0 Z" fill="lightgray"></path>
      </clipPath>
      <path clip-path="url(#make-me-a-hanzi-clip-12)" d="M 1520.5 185.0 L 1536.5 172.0 L 1703.5 195.0 L 1795.5 216.0 L 1834.5 213.0 L 1874.5 175.0 L 1829.5 53.0 L 1798.5 32.0 " fill="none" id="make-me-a-hanzi-animation-12" stroke-dasharray="673 1346" stroke-linecap="round"></path>

      <clipPath id="make-me-a-hanzi-clip-13">
      <path d="M 1549.5 -47.0 Q 1555.5 -47.0 1562.5 -46.0 Q 1659.5 -30.0 1865.5 -20.0 Q 1878.5 -19.0 1879.5 -9.0 Q 1880.5 0.0 1849.5 22.0 C 1832.5 35.0 1820.5 32.0 1790.5 27.0 Q 1654.5 2.0 1547.5 -8.0 C 1517.5 -11.0 1519.5 -49.0 1549.5 -47.0 Z" fill="lightgray"></path>
      </clipPath>
      <path clip-path="url(#make-me-a-hanzi-clip-13)" d="M 1555.5 -40.0 L 1567.5 -25.0 L 1786.5 2.0 L 1846.5 1.0 L 1869.5 -9.0 " fill="none" id="make-me-a-hanzi-animation-13" stroke-dasharray="453 906" stroke-linecap="round"></path>

      <clipPath id="make-me-a-hanzi-clip-14">
      <path d="M 2389.5 565.5 Q 2432.5 647.5 2466.5 678.5 Q 2476.5 688.5 2471.5 703.5 Q 2467.5 716.5 2437.5 741.5 Q 2409.5 760.5 2390.5 760.5 Q 2371.5 759.5 2379.5 735.5 Q 2394.5 701.5 2380.5 673.5 Q 2340.5 577.5 2279.5 488.5 Q 2219.5 403.5 2139.5 309.5 Q 2129.5 299.5 2126.5 292.5 Q 2122.5 280.5 2137.5 283.5 Q 2189.5 289.5 2365.5 530.5 Q 2366.5 536.5 2371.5 539.5 L 2389.5 565.5 Z" fill="lightgray"></path>
      </clipPath>
      <path clip-path="url(#make-me-a-hanzi-clip-14)" d="M 2390.5 745.5 L 2415.5 720.5 L 2427.5 696.5 L 2370.5 586.5 L 2324.5 511.5 L 2245.5 405.5 L 2162.5 312.5 L 2135.5 292.5 " fill="none" id="make-me-a-hanzi-animation-14" stroke-dasharray="693 1386" stroke-linecap="round"></path>

      <clipPath id="make-me-a-hanzi-clip-15">
      <path d="M 2371.5 539.5 Q 2413.5 521.5 2470.5 540.5 Q 2510.5 550.5 2552.5 563.5 Q 2571.5 569.5 2574.5 572.5 Q 2581.5 581.5 2577.5 589.5 Q 2568.5 601.5 2537.5 605.5 Q 2515.5 608.5 2439.5 578.5 Q 2438.5 578.5 2389.5 565.5 C 2360.5 557.5 2343.5 550.5 2371.5 539.5 Z" fill="lightgray"></path>
      </clipPath>
      <path clip-path="url(#make-me-a-hanzi-clip-15)" d="M 2379.5 543.5 L 2528.5 581.5 L 2565.5 583.5 " fill="none" id="make-me-a-hanzi-animation-15" stroke-dasharray="319 638" stroke-linecap="round"></path>

      <clipPath id="make-me-a-hanzi-clip-16">
      <path d="M 2384.5 387.5 Q 2391.5 393.5 2501.5 425.5 Q 2526.5 434.5 2530.5 438.5 Q 2537.5 447.5 2532.5 454.5 Q 2525.5 464.5 2495.5 468.5 Q 2471.5 471.5 2403.5 442.5 Q 2352.5 424.5 2305.5 414.5 Q 2271.5 404.5 2297.5 391.5 Q 2315.5 382.5 2345.5 382.5 L 2384.5 387.5 Z" fill="lightgray"></path>
      </clipPath>
      <path clip-path="url(#make-me-a-hanzi-clip-16)" d="M 2298.5 403.5 L 2339.5 401.5 L 2473.5 442.5 L 2522.5 447.5 " fill="none" id="make-me-a-hanzi-animation-16" stroke-dasharray="358 716" stroke-linecap="round"></path>

      <clipPath id="make-me-a-hanzi-clip-17">
      <path d="M 2421.5 230.5 Q 2544.5 275.5 2546.5 276.5 Q 2553.5 286.5 2549.5 293.5 Q 2540.5 305.5 2510.5 309.5 Q 2483.5 312.5 2422.5 284.5 L 2373.5 263.5 Q 2366.5 262.5 2360.5 259.5 Q 2308.5 241.5 2246.5 228.5 Q 2209.5 218.5 2238.5 204.5 Q 2283.5 185.5 2338.5 204.5 Q 2354.5 210.5 2374.5 215.5 L 2421.5 230.5 Z" fill="lightgray"></path>
      </clipPath>
      <path clip-path="url(#make-me-a-hanzi-clip-17)" d="M 2239.5 217.5 L 2310.5 219.5 L 2497.5 284.5 L 2528.5 288.5 L 2542.5 283.5 " fill="none" id="make-me-a-hanzi-animation-17" stroke-dasharray="443 886" stroke-linecap="round"></path>

      <clipPath id="make-me-a-hanzi-clip-18">
      <path d="M 2374.5 215.5 Q 2370.5 79.5 2339.5 31.5 Q 2297.5 -14.5 2343.5 -62.5 L 2345.5 -63.5 Q 2358.5 -70.5 2369.5 -54.5 Q 2385.5 -23.5 2534.5 108.5 Q 2553.5 121.5 2556.5 131.5 Q 2560.5 141.5 2550.5 141.5 Q 2534.5 140.5 2419.5 66.5 Q 2412.5 62.5 2410.5 68.5 Q 2419.5 156.5 2421.5 230.5 L 2422.5 284.5 Q 2422.5 312.5 2427.5 335.5 Q 2431.5 348.5 2423.5 359.5 Q 2404.5 378.5 2384.5 387.5 C 2358.5 402.5 2333.5 410.5 2345.5 382.5 Q 2345.5 378.5 2349.5 372.5 Q 2373.5 321.5 2373.5 263.5 L 2374.5 215.5 Z" fill="lightgray"></path>
      </clipPath>
      <path clip-path="url(#make-me-a-hanzi-clip-18)" d="M 2352.5 379.5 L 2379.5 362.5 L 2396.5 335.5 L 2397.5 197.5 L 2382.5 58.5 L 2389.5 31.5 L 2427.5 42.5 L 2549.5 134.5 " fill="none" id="make-me-a-hanzi-animation-18" stroke-dasharray="690 1380" stroke-linecap="round"></path>

      <clipPath id="make-me-a-hanzi-clip-19">
      <path d="M 2677.5 475.5 Q 2734.5 572.5 2770.5 650.5 Q 2786.5 695.5 2804.5 718.5 Q 2811.5 730.5 2805.5 743.5 Q 2799.5 756.5 2766.5 775.5 Q 2735.5 790.5 2716.5 786.5 Q 2697.5 782.5 2709.5 760.5 Q 2725.5 735.5 2719.5 710.5 Q 2700.5 628.5 2664.5 547.5 Q 2630.5 469.5 2578.5 382.5 Q 2569.5 369.5 2568.5 363.5 Q 2567.5 351.5 2580.5 356.5 Q 2604.5 365.5 2662.5 452.5 L 2677.5 475.5 Z" fill="lightgray"></path>
      </clipPath>
      <path clip-path="url(#make-me-a-hanzi-clip-19)" d="M 2718.5 771.5 L 2738.5 760.5 L 2761.5 729.5 L 2739.5 657.5 L 2662.5 491.5 L 2629.5 432.5 L 2577.5 364.5 " fill="none" id="make-me-a-hanzi-animation-19" stroke-dasharray="601 1202" stroke-linecap="round"></path>

      <clipPath id="make-me-a-hanzi-clip-20">
      <path d="M 2812.5 -17.5 Q 2800.5 -20.5 2737.5 -0.5 Q 2727.5 3.5 2727.5 -2.5 Q 2726.5 -6.5 2738.5 -16.5 Q 2777.5 -62.5 2794.5 -93.5 Q 2804.5 -112.5 2816.5 -113.5 Q 2838.5 -114.5 2857.5 -91.5 Q 2930.5 -25.5 2950.5 155.5 Q 2959.5 252.5 2963.5 391.5 Q 2962.5 428.5 2984.5 456.5 Q 2997.5 469.5 2996.5 479.5 Q 2995.5 486.5 2974.5 500.5 Q 2946.5 519.5 2909.5 530.5 Q 2881.5 537.5 2863.5 528.5 Q 2847.5 521.5 2808.5 509.5 Q 2753.5 493.5 2715.5 484.5 Q 2693.5 480.5 2677.5 475.5 C 2648.5 468.5 2632.5 452.5 2662.5 452.5 Q 2695.5 448.5 2824.5 471.5 Q 2875.5 480.5 2884.5 473.5 Q 2908.5 430.5 2893.5 201.5 Q 2881.5 90.5 2849.5 21.5 Q 2833.5 -15.5 2812.5 -17.5 Z" fill="lightgray"></path>
      </clipPath>
      <path clip-path="url(#make-me-a-hanzi-clip-20)" d="M 2666.5 458.5 L 2878.5 504.5 L 2906.5 497.5 L 2936.5 469.5 L 2920.5 164.5 L 2904.5 74.5 L 2879.5 2.5 L 2861.5 -29.5 L 2826.5 -59.5 L 2751.5 -17.5 L 2747.5 -7.5 L 2732.5 -3.5 " fill="none" id="make-me-a-hanzi-animation-20" stroke-dasharray="1083 2166" stroke-linecap="round"></path>

      <clipPath id="make-me-a-hanzi-clip-21">
      <path d="M 2631.5 273.5 Q 2673.5 216.5 2707.5 200.5 Q 2723.5 196.5 2734.5 210.5 Q 2741.5 223.5 2740.5 243.5 Q 2734.5 270.5 2715.5 285.5 Q 2694.5 301.5 2647.5 315.5 Q 2628.5 322.5 2618.5 318.5 Q 2611.5 317.5 2613.5 303.5 Q 2614.5 290.5 2631.5 273.5 Z" fill="lightgray"></path>
      </clipPath>
      <path clip-path="url(#make-me-a-hanzi-clip-21)" d="M 2625.5 307.5 L 2694.5 255.5 L 2714.5 224.5 " fill="none" id="make-me-a-hanzi-animation-21" stroke-dasharray="251 502" stroke-linecap="round"></path>

      <clipPath id="make-me-a-hanzi-clip-22">
      <path d="M 3369.5 653.0 Q 3393.5 631.0 3418.5 605.0 Q 3430.5 592.0 3444.5 593.0 Q 3454.5 593.0 3459.5 605.0 Q 3463.5 618.0 3457.5 645.0 Q 3453.5 664.0 3424.5 678.0 Q 3361.5 702.0 3346.5 699.0 Q 3342.5 695.0 3342.5 684.0 Q 3345.5 674.0 3369.5 653.0 Z" fill="lightgray"></path>
      </clipPath>
      <path clip-path="url(#make-me-a-hanzi-clip-22)" d="M 3350.5 690.0 L 3418.5 648.0 L 3443.5 609.0 " fill="none" id="make-me-a-hanzi-animation-22" stroke-dasharray="254 508" stroke-linecap="round"></path>

      <clipPath id="make-me-a-hanzi-clip-23">
      <path d="M 3489.5 730.0 Q 3535.5 651.0 3556.5 645.0 Q 3568.5 641.0 3577.5 657.0 Q 3581.5 667.0 3576.5 688.0 Q 3569.5 707.0 3547.5 721.0 Q 3513.5 746.0 3498.5 753.0 Q 3491.5 757.0 3487.5 746.0 Q 3484.5 739.0 3489.5 730.0 Z" fill="lightgray"></path>
      </clipPath>
      <path clip-path="url(#make-me-a-hanzi-clip-23)" d="M 3498.5 742.0 L 3551.5 683.0 L 3560.5 662.0 " fill="none" id="make-me-a-hanzi-animation-23" stroke-dasharray="230 460" stroke-linecap="round"></path>

      <clipPath id="make-me-a-hanzi-clip-24">
      <path d="M 3646.5 577.0 Q 3688.5 620.0 3726.5 667.0 Q 3741.5 686.0 3765.5 708.0 Q 3781.5 717.0 3775.5 728.0 Q 3769.5 746.0 3745.5 770.0 Q 3733.5 783.0 3716.5 780.0 Q 3706.5 777.0 3709.5 766.0 Q 3712.5 721.0 3626.5 601.0 Q 3616.5 585.0 3612.5 572.0 C 3602.5 544.0 3625.5 555.0 3646.5 577.0 Z" fill="lightgray"></path>
      </clipPath>
      <path clip-path="url(#make-me-a-hanzi-clip-24)" d="M 3723.5 768.0 L 3737.5 727.0 L 3659.5 616.0 L 3617.5 575.0 " fill="none" id="make-me-a-hanzi-animation-24" stroke-dasharray="366 732" stroke-linecap="round"></path>

      <clipPath id="make-me-a-hanzi-clip-25">
      <path d="M 3452.5 520.0 Q 3507.5 533.0 3633.5 541.0 L 3662.5 543.0 Q 3746.5 549.0 3909.5 549.0 Q 3928.5 549.0 3933.5 558.0 Q 3937.5 568.0 3922.5 582.0 Q 3873.5 621.0 3836.5 612.0 Q 3760.5 596.0 3646.5 577.0 L 3612.5 572.0 Q 3584.5 569.0 3556.5 564.0 Q 3399.5 545.0 3214.5 521.0 Q 3195.5 520.0 3209.5 503.0 Q 3222.5 490.0 3240.5 484.0 Q 3259.5 480.0 3276.5 483.0 Q 3340.5 502.0 3410.5 514.0 L 3452.5 520.0 Z" fill="lightgray"></path>
      </clipPath>
      <path clip-path="url(#make-me-a-hanzi-clip-25)" d="M 3212.5 512.0 L 3268.5 505.0 L 3522.5 547.0 L 3847.5 581.0 L 3885.5 576.0 L 3922.5 563.0 " fill="none" id="make-me-a-hanzi-animation-25" stroke-dasharray="846 1692" stroke-linecap="round"></path>

      <clipPath id="make-me-a-hanzi-clip-26">
      <path d="M 3350.5 342.0 Q 3392.5 385.0 3455.5 457.0 Q 3477.5 484.0 3479.5 486.0 Q 3475.5 507.0 3452.5 520.0 C 3427.5 537.0 3413.5 544.0 3410.5 514.0 Q 3410.5 442.0 3276.5 325.0 Q 3186.5 259.0 3124.5 218.0 Q 3117.5 214.0 3125.5 211.0 Q 3182.5 211.0 3298.5 296.0 Q 3314.5 309.0 3332.5 325.0 Q 3335.5 329.0 3339.5 332.0 L 3350.5 342.0 Z" fill="lightgray"></path>
      </clipPath>
      <path clip-path="url(#make-me-a-hanzi-clip-26)" d="M 3470.5 490.0 L 3445.5 490.0 L 3438.5 484.0 L 3378.5 399.0 L 3292.5 314.0 L 3204.5 252.0 L 3129.5 215.0 " fill="none" id="make-me-a-hanzi-animation-26" stroke-dasharray="578 1156" stroke-linecap="round"></path>

      <clipPath id="make-me-a-hanzi-clip-27">
      <path d="M 3633.5 541.0 Q 3634.5 538.0 3639.5 533.0 Q 3730.5 415.0 3847.5 292.0 Q 3868.5 273.0 3899.5 276.0 Q 4005.5 285.0 4039.5 293.0 Q 4049.5 296.0 4050.5 301.0 Q 4050.5 307.0 4036.5 313.0 Q 3876.5 365.0 3796.5 429.0 Q 3733.5 478.0 3662.5 543.0 C 3640.5 563.0 3615.5 565.0 3633.5 541.0 Z" fill="lightgray"></path>
      </clipPath>
      <path clip-path="url(#make-me-a-hanzi-clip-27)" d="M 3640.5 540.0 L 3661.5 529.0 L 3808.5 380.0 L 3876.5 327.0 L 3909.5 317.0 L 4042.5 300.0 " fill="none" id="make-me-a-hanzi-animation-27" stroke-dasharray="616 1232" stroke-linecap="round"></path>

      <clipPath id="make-me-a-hanzi-clip-28">
      <path d="M 3526.5 450.0 Q 3577.5 399.0 3590.5 398.0 Q 3599.5 398.0 3603.5 409.0 Q 3607.5 421.0 3601.5 445.0 Q 3595.5 469.0 3524.5 489.0 Q 3511.5 493.0 3506.5 491.0 Q 3502.5 487.0 3503.5 477.0 Q 3504.5 467.0 3526.5 450.0 Z" fill="lightgray"></path>
      </clipPath>
      <path clip-path="url(#make-me-a-hanzi-clip-28)" d="M 3510.5 483.0 L 3576.5 438.0 L 3591.5 409.0 " fill="none" id="make-me-a-hanzi-animation-28" stroke-dasharray="241 482" stroke-linecap="round"></path>

      <clipPath id="make-me-a-hanzi-clip-29">
      <path d="M 3339.5 332.0 Q 3343.5 323.0 3372.5 306.0 Q 3385.5 299.0 3406.5 304.0 Q 3571.5 334.0 3727.5 349.0 Q 3737.5 348.0 3746.5 359.0 Q 3747.5 369.0 3726.5 381.0 Q 3698.5 402.0 3628.5 383.0 Q 3466.5 356.0 3355.5 343.0 Q 3351.5 343.0 3350.5 342.0 C 3333.5 339.0 3333.5 339.0 3339.5 332.0 Z" fill="lightgray"></path>
      </clipPath>
      <path clip-path="url(#make-me-a-hanzi-clip-29)" d="M 3348.5 333.0 L 3384.5 324.0 L 3672.5 367.0 L 3697.5 369.0 L 3736.5 361.0 " fill="none" id="make-me-a-hanzi-animation-29" stroke-dasharray="521 1042" stroke-linecap="round"></path>

      <clipPath id="make-me-a-hanzi-clip-30">
      <path d="M 3445.5 266.0 Q 3415.5 262.0 3437.5 247.0 Q 3464.5 231.0 3531.5 240.0 Q 3580.5 249.0 3636.5 260.0 Q 3664.5 266.0 3669.5 269.0 Q 3676.5 276.0 3672.5 283.0 Q 3666.5 292.0 3643.5 298.0 Q 3619.5 304.0 3595.5 294.0 Q 3564.5 284.0 3528.5 277.0 Q 3491.5 270.0 3445.5 266.0 Z" fill="lightgray"></path>
      </clipPath>
      <path clip-path="url(#make-me-a-hanzi-clip-30)" d="M 3439.5 258.0 L 3519.5 255.0 L 3616.5 278.0 L 3662.5 278.0 " fill="none" id="make-me-a-hanzi-animation-30" stroke-dasharray="354 708" stroke-linecap="round"></path>

      <clipPath id="make-me-a-hanzi-clip-31">
      <path d="M 3441.5 184.0 Q 3413.5 180.0 3432.5 167.0 Q 3462.5 149.0 3505.5 156.0 Q 3575.5 168.0 3646.5 180.0 Q 3679.5 187.0 3684.5 191.0 Q 3691.5 197.0 3688.5 203.0 Q 3684.5 212.0 3661.5 218.0 Q 3639.5 224.0 3616.5 215.0 Q 3579.5 205.0 3538.5 195.0 Q 3493.5 188.0 3441.5 184.0 Z" fill="lightgray"></path>
      </clipPath>
      <path clip-path="url(#make-me-a-hanzi-clip-31)" d="M 3435.5 177.0 L 3468.5 170.0 L 3526.5 175.0 L 3640.5 200.0 L 3677.5 200.0 " fill="none" id="make-me-a-hanzi-animation-31" stroke-dasharray="374 748" stroke-linecap="round"></path>

      <clipPath id="make-me-a-hanzi-clip-32">
      <path d="M 3406.5 98.0 Q 3400.5 99.0 3394.5 100.0 Q 3382.5 103.0 3379.5 98.0 Q 3372.5 91.0 3382.5 76.0 Q 3407.5 30.0 3424.5 -47.0 Q 3428.5 -69.0 3442.5 -85.0 Q 3460.5 -107.0 3465.5 -91.0 Q 3469.5 -79.0 3468.5 -60.0 L 3463.5 -24.0 Q 3453.5 40.0 3450.5 62.0 C 3446.5 91.0 3436.5 93.0 3406.5 98.0 Z" fill="lightgray"></path>
      </clipPath>
      <path clip-path="url(#make-me-a-hanzi-clip-32)" d="M 3388.5 90.0 L 3424.5 48.0 L 3454.5 -86.0 " fill="none" id="make-me-a-hanzi-animation-32" stroke-dasharray="321 642" stroke-linecap="round"></path>

      <clipPath id="make-me-a-hanzi-clip-33">
      <path d="M 3708.5 -7.0 Q 3735.5 50.0 3764.5 68.0 Q 3780.5 84.0 3768.5 102.0 Q 3693.5 163.0 3650.5 138.0 Q 3494.5 87.0 3406.5 98.0 C 3376.5 101.0 3421.5 56.0 3450.5 62.0 Q 3505.5 74.0 3644.5 97.0 Q 3666.5 101.0 3675.5 92.0 Q 3682.5 85.0 3679.5 71.0 Q 3670.5 34.0 3659.5 2.0 C 3650.5 -26.0 3695.5 -34.0 3708.5 -7.0 Z" fill="lightgray"></path>
      </clipPath>
      <path clip-path="url(#make-me-a-hanzi-clip-33)" d="M 3423.5 93.0 L 3453.5 80.0 L 3556.5 96.0 L 3646.5 118.0 L 3688.5 117.0 L 3721.5 86.0 L 3693.5 22.0 L 3666.5 7.0 " fill="none" id="make-me-a-hanzi-animation-33" stroke-dasharray="546 1092" stroke-linecap="round"></path>

      <clipPath id="make-me-a-hanzi-clip-34">
      <path d="M 3468.5 -60.0 Q 3475.5 -61.0 3488.5 -60.0 Q 3561.5 -48.0 3719.5 -44.0 Q 3731.5 -43.0 3732.5 -34.0 Q 3733.5 -27.0 3708.5 -7.0 C 3696.5 3.0 3689.5 3.0 3659.5 2.0 Q 3655.5 3.0 3652.5 2.0 Q 3547.5 -17.0 3463.5 -24.0 C 3433.5 -27.0 3438.5 -58.0 3468.5 -60.0 Z" fill="lightgray"></path>
      </clipPath>
      <path clip-path="url(#make-me-a-hanzi-clip-34)" d="M 3471.5 -29.0 L 3490.5 -41.0 L 3656.5 -22.0 L 3704.5 -26.0 L 3723.5 -34.0 " fill="none" id="make-me-a-hanzi-animation-34" stroke-dasharray="386 772" stroke-linecap="round"></path>

</g>
</svg>
